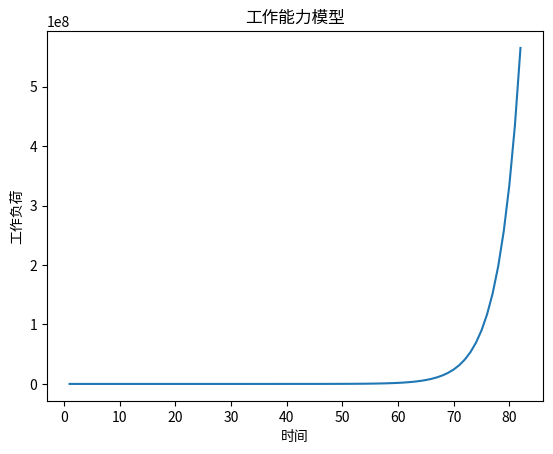

Reproduce this figure in Python.
import numpy as np 
from matplotlib import pyplot as plt 

'''
建模：对工作负荷-处理能力-失误频率 建模
方程：
设：
	设 时间为X小时；
	设 处理能力为A = 10 个/H；
	设 新接工作为 N =7 个/H;
	设 负担极限为 L = 13 个/H；
	设 出错频率为v=0.2 ,即假设处理10个任务出错会两个出错
	那么 流入量为：待处理工作 =  N + 本小时出错任务
		 流出量为：10个
		 工作负荷为： 暂定位待处理工作个数
	则有以下方程

结果：指数增长 、复利效应
'''

#函数计算，复利函数
''' fuli(流入量inp,流出量,速率rate,单位数量numb,标记flag) 
	flag==1 计算累计流入量；flag==2 计算实际存量   '''
def fuli(inp,outp,flag,rate,numb):
	if flag ==1:
		for i in range(1,numb):
			if numb == 1:
				inp = inp
			else:
				inp = inp+inp*rate
		return int(inp)
	elif flag ==2:
		for i in range(1,numb):
			if numb == 1:
				if inp >= outp:
					inp = inp-outp
				else:
					inp = 0
			else:
				if inp+inp*rate >= outp:
					inp = inp+inp*rate-outp
				else:
					inp = 0	
		return int(inp)	
	# print(int(new))

# 初始化参数：
imput = 17 # input("请输入流入量：") 
output = 5 # input("请输入流出量：") 
v = 0.3 # input("请输入速率：")  
num = 82 # input("请输入单位长度：")
fl = 2


x = np.arange(1,num+1)
# y = [fuli(imput,v,i) for i in x]
y = [fuli(imput,output,fl,v,i) for i in x]



plt.title("工作能力模型") 
plt.xlabel("时间") 
plt.ylabel("工作负荷") 
print(x,y)
plt.plot(x,y)  

plt.show()

'''
观察：
若：
	output/imput>v 指数增长 否则 归0 ；换言之，增强回路的增强前提是输入量大于输出量（貌似是废话，但看清废话很重要）

曾与朋友玩笑，真理都是废话，也以为虽是如此，但颇感好笑与失落，总觉有有疑问，却不知从何而起；而今似证，从底层证实事实，而白话表述，即所谓真理无须证明，悖之。佛家说众生无名，或许就是指所大家所依凭的判断都会限于自身，这一辩证看法。	



'''
	